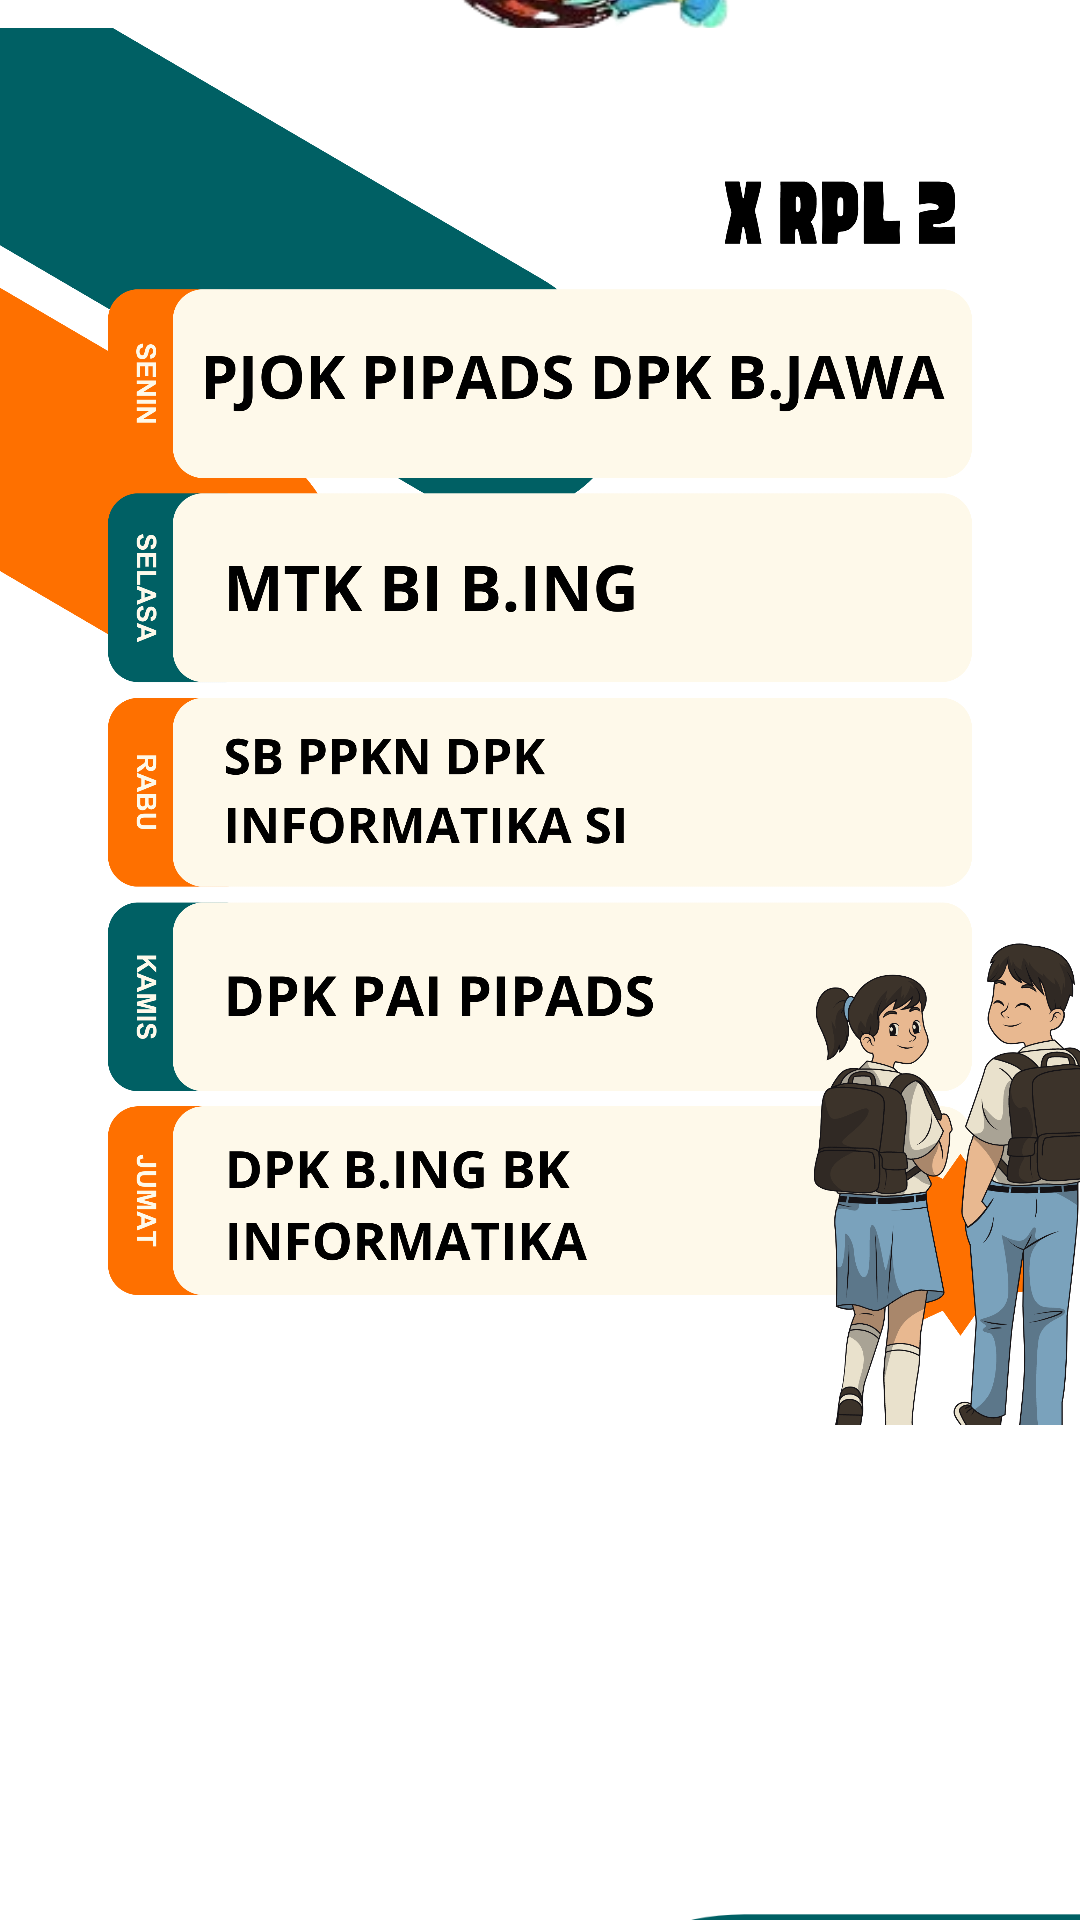

Produce the Android XML layout that renders to this screen, including the resource entries it uses.
<!-- AndroidManifest.xml: application theme Theme.JadwalRheisya -->
<!-- res/layout/activity_main5.xml -->
<?xml version="1.0" encoding="utf-8"?>
<androidx.constraintlayout.widget.ConstraintLayout xmlns:android="http://schemas.android.com/apk/res/android"
    xmlns:app="http://schemas.android.com/apk/res-auto"
    xmlns:tools="http://schemas.android.com/tools"
    android:layout_width="match_parent"
    android:layout_height="match_parent"
    tools:context=".MainActivity5">

    <ImageView
        android:id="@+id/imageView12"
        android:layout_width="244dp"
        android:layout_height="130dp"
        android:layout_marginStart="80dp"
        android:layout_marginBottom="600dp"
        app:layout_constraintBottom_toBottomOf="parent"
        app:layout_constraintStart_toStartOf="parent"
        app:srcCompat="@drawable/inorasi" />

    <ImageView
        android:id="@+id/imageView13"
        android:layout_width="wrap_content"
        android:layout_height="wrap_content"
        android:layout_marginTop="12dp"
        app:layout_constraintEnd_toEndOf="parent"
        app:layout_constraintTop_toTopOf="@+id/imageView12"
        app:srcCompat="@drawable/duaaaa" />

    <ImageView
        android:id="@+id/imageView19"
        android:layout_width="808dp"
        android:layout_height="1093dp"
        android:layout_marginTop="176dp"
        app:layout_constraintStart_toStartOf="parent"
        app:layout_constraintTop_toTopOf="parent"
        app:srcCompat="@drawable/hijau" />
</androidx.constraintlayout.widget.ConstraintLayout>
<!-- resources referenced by this layout -->
<resources>
  <!-- drawable duaaaa: png bitmap (drawable, 538903 bytes) -->
  <!-- drawable hijau: png bitmap (drawable, 68464 bytes) -->
  <!-- drawable inorasi: png bitmap (drawable, 36619 bytes) -->
  <style name="Theme.JadwalRheisya" parent="Theme.MaterialComponents.DayNight.DarkActionBar">
          
          <item name="colorPrimary">@color/purple_500</item>
          <item name="colorPrimaryVariant">@color/purple_700</item>
          <item name="colorOnPrimary">@color/white</item>
          
          <item name="colorSecondary">@color/teal_200</item>
          <item name="colorSecondaryVariant">@color/teal_700</item>
          <item name="colorOnSecondary">@color/black</item>
          
          <item name="android:statusBarColor">?attr/colorPrimaryVariant</item>
          
      </style>
  <!-- not gathered from this repository: default colours our renderer supplied (Android Studio template values) -->
  <color name="purple_500">#FF6200EE</color>
  <color name="purple_700">#FF3700B3</color>
  <color name="teal_200">#FF03DAC5</color>
  <color name="teal_700">#FF018786</color>
  <color name="black">#FF000000</color>
  <color name="white">#FFFFFFFF</color>
</resources>
